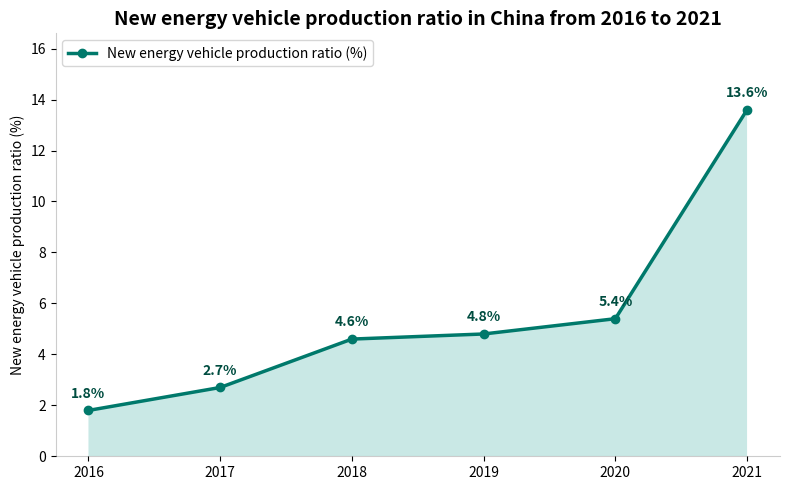

Source code (Python):
import matplotlib.pyplot as plt
import numpy as np

# Data
years = np.array([2016, 2017, 2018, 2019, 2020, 2021])
percentages = np.array([1.8, 2.7, 4.6, 4.8, 5.4, 13.6])

# Create a canvas
fig, ax = plt.subplots(figsize=(8, 5))

# Draw an area chart with gradient color filling
from matplotlib.collections import PolyCollection

# Create coordinates for the filled area
verts = [(years[0], 0)] + list(zip(years, percentages)) + [(years[-1], 0)]
poly = PolyCollection([verts], facecolors=['#b2dfdb'], edgecolors='none', alpha=0.7)
ax.add_collection(poly)

# Overlay a line chart + dots
ax.plot(years, percentages, marker='o', color='#00796B', linewidth=2.5, label='New energy vehicle production ratio (%)')

# Add data labels
for x, y in zip(years, percentages):
    ax.text(x, y + 0.5, f'{y}%', ha='center', fontsize=10, color='#004d40', fontweight='bold')

# Set the axes
ax.set_xticks(years)
ax.set_ylim(0, max(percentages) + 3)
ax.set_ylabel("New energy vehicle production ratio (%)")

# Add a title
ax.set_title("New energy vehicle production ratio in China from 2016 to 2021", fontsize=14, fontweight='bold')

# Legend
ax.legend(loc='upper left', fontsize=10)

# Beautify the chart
ax.spines["top"].set_visible(False)
ax.spines["right"].set_visible(False)
ax.spines["bottom"].set_alpha(0.2)
ax.spines["left"].set_alpha(0.2)

plt.tight_layout()
plt.show()
